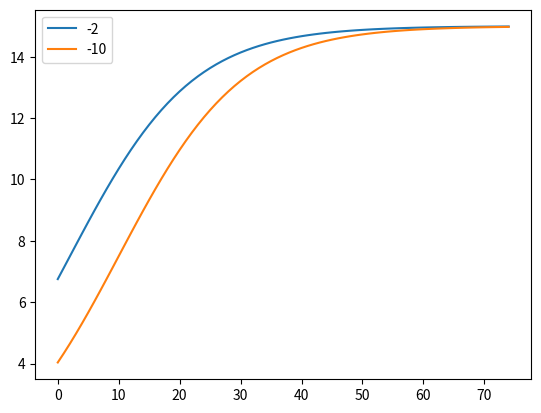
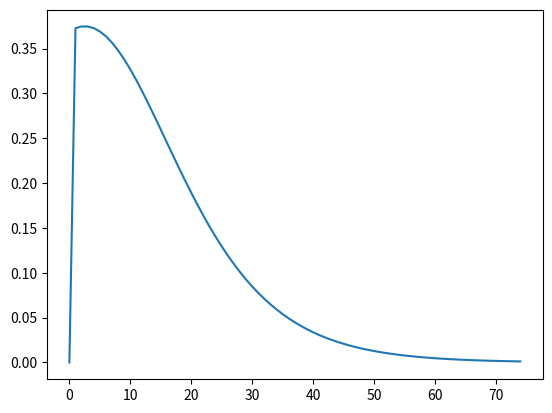

Python code for these plots, in order:
from matplotlib import pyplot as plt
import numpy as np
from math import exp


def growth(t,k,r,t0):

    val = k/(1+exp(-r*(t+t0)))
    return val


x = np.arange(0,75,1)
y1 = []
y2 = []

for i in x:
    res = growth(i,15,0.1,-2)
    y1.append(res)

    res2 = growth(i, 15, 0.1, -10)
    y2.append(res2)

fig = plt.figure()
ax = fig.add_subplot(111)
ax.plot(x,y1, label='-2')
ax.plot(x,y2, label='-10')
ax.legend()
fig.show()

h = np.array(y1)
R = [0]
for i in range(len(h)):
    if i>0:
        dr = h[i]-h[i-1]
        R.append(dr)
fig2 = plt.figure()
ax2 = fig2.add_subplot(111)
ax2.plot(x,R)

arrR = np.array(R)
print('max growth rate',np.where(arrR==arrR.max())[0])
print('sub t0 growth rate',np.where(arrR<arrR[1])[0])

